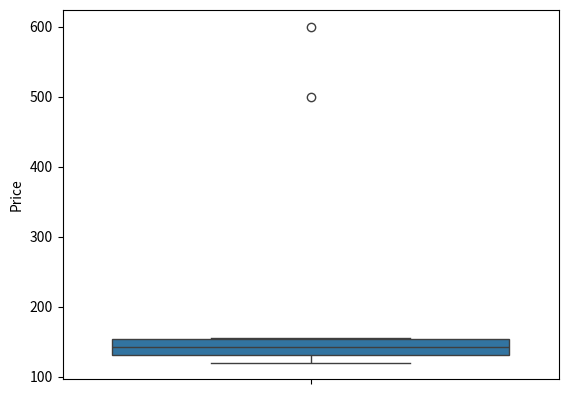

Source code (Python):
import pandas as pd
import seaborn as sns
import matplotlib.pyplot as plt
df = pd.DataFrame({
    "Price":[120,130,125,140,135,500,150,145,155,600]
})
Q1 = df["Price"].quantile(0.25)
Q2 = df["Price"].quantile(0.75)
IQR = Q2 - Q1

lower = Q1 - 1.5 * IQR
upper = Q2 + 1.5 * IQR

outliers = df[(df["Price"] < lower) | (df["Price"] > upper)]
print(outliers)
print("Mean before removing the outlier \n \n",outliers.mean)

# removing outlers 
remove_outlier = df[(df["Price"]>=lower) & (df["Price"] <= upper)]
print(remove_outlier)
print("Mean after removing the outler \n \n",remove_outlier.mean)

# replacing outlers with clip
df["replaced"] = df["Price"].clip(lower, upper)
print(df)

# visually confirming by boxplot
sns.boxplot(y=df["Price"])
plt.show()
